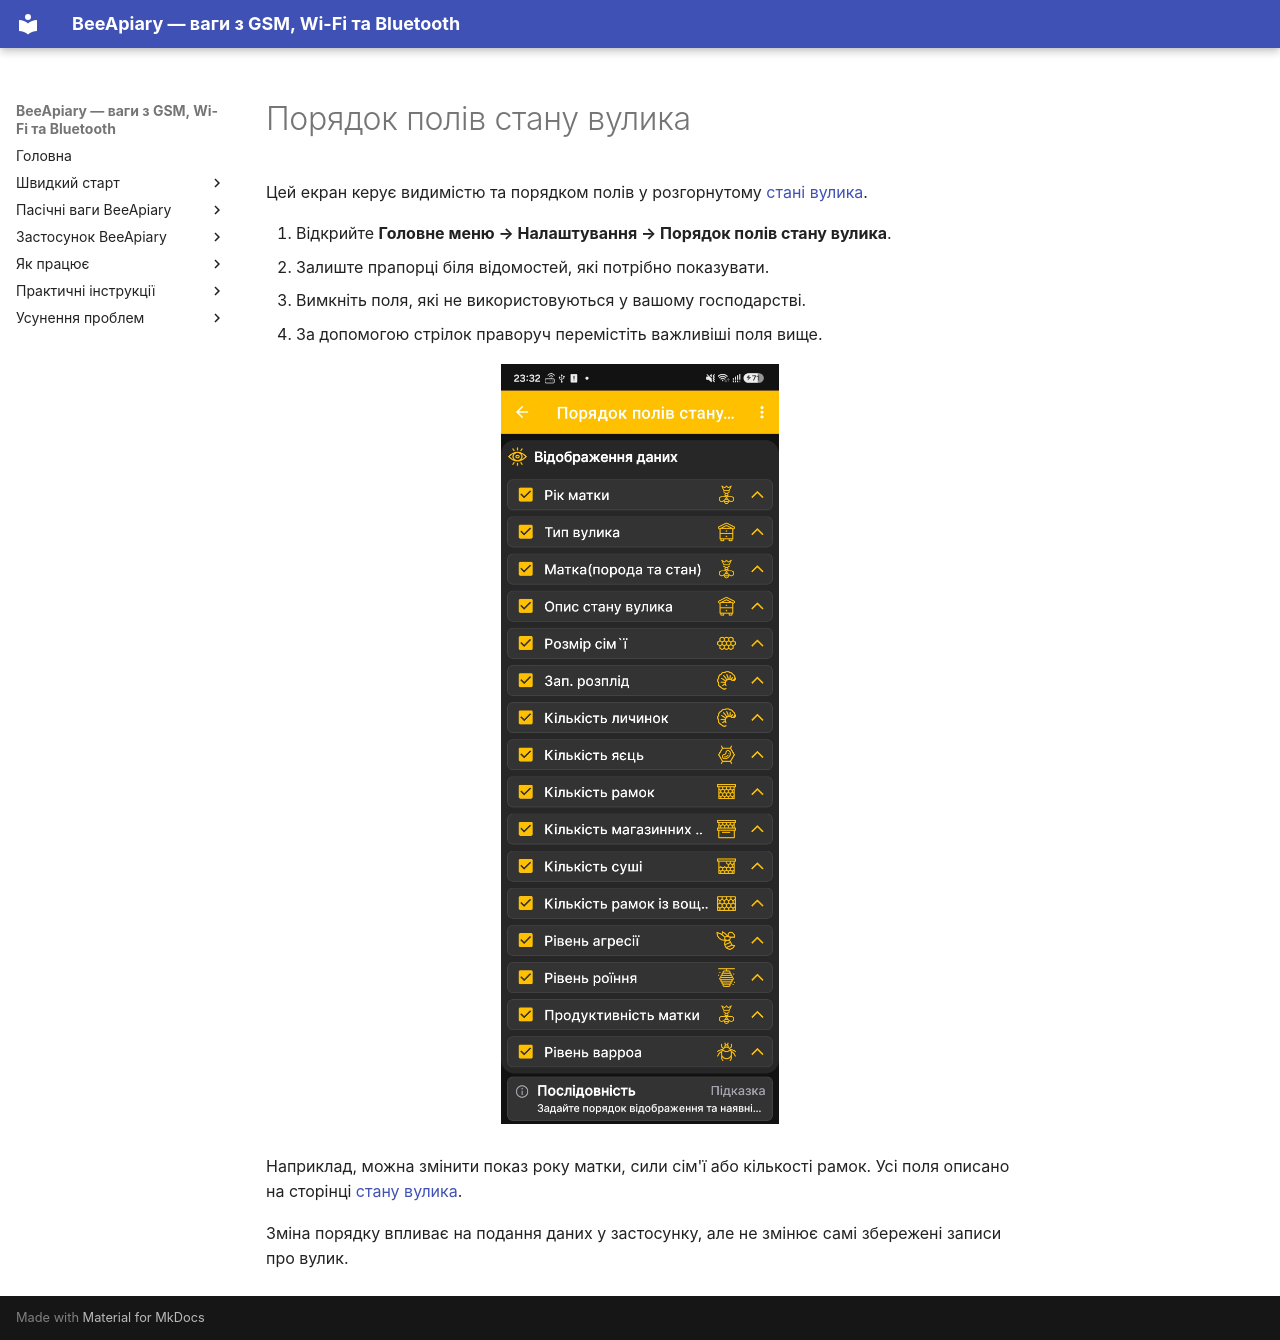

repository: Ivan-Bdgilko/BeeApiary_Docs · page: uk/app/hive-state-settings/index.html · generator: mkdocs

---
translation_status: translated
---

# Порядок полів стану вулика

Цей екран керує видимістю та порядком полів у розгорнутому [стані вулика](hive-state.md).

1. Відкрийте **Головне меню → Налаштування → Порядок полів стану вулика**.
2. Залиште прапорці біля відомостей, які потрібно показувати.
3. Вимкніть поля, які не використовуються у вашому господарстві.
4. За допомогою стрілок праворуч перемістіть важливіші поля вище.

![Налаштування видимості та порядку полів стану вулика](../../assets/uk/app/hive-state-settings/hive-state-fields-order.jpg){ .doc-screenshot }

Наприклад, можна змінити показ року матки, сили сім'ї або кількості рамок. Усі поля описано на сторінці [стану вулика](hive-state.md).

Зміна порядку впливає на подання даних у застосунку, але не змінює самі збережені записи про вулик.
